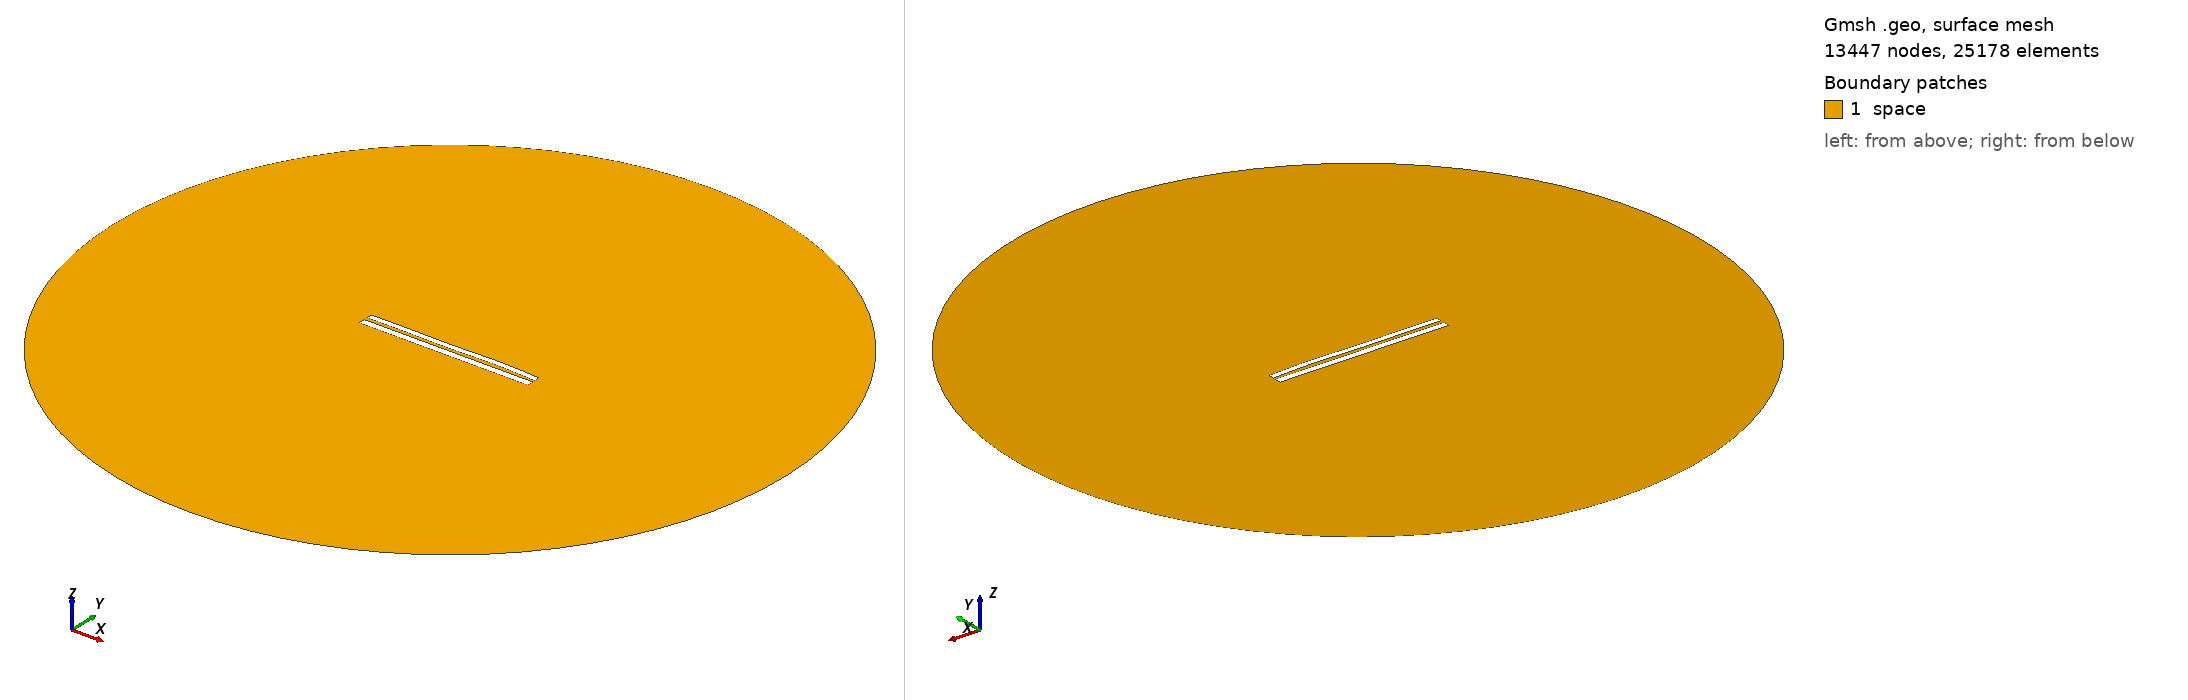

Gmsh geometry script, surface-meshed: 13447 nodes, 25178 surface elements. Boundary patches (legend numbers): 1 space. Left view from above one corner, right view from below the opposite corner. Legend entries are the model's physical surfaces. The drawing asked Gmsh for element sizes between 1% and 20% of the model's largest extent; the script's own settings can give other sizes.

=== 7205.geo (drawn) ===
//---------------------------------------
// Geometry kernel
//---------------------------------------

SetFactory("OpenCASCADE");



//---------------------------------------
// Parameters of the geometry
//---------------------------------------

// Overetch of the upper plate
overetch = 0.25;

// Distance between the plates
distance = 1.75;

// Discretization over the x axis (for the deformation)
nx = 50; 

// Length of the plate
L = 100 - overetch; 

// Number of modes
n = 4; 

// 1st mode coefficient
coeff(1) = 0.0;
beta(1) = 0.596864 * 3.1415926535 / L;

// 2nd mode coefficient
coeff(2) = 0.07499999999999998;
beta(2) = 1.49418 * 3.1415926535 / L;

// 3rd mode coefficient
coeff(3) = -0.15;
beta(3) = 2.50025 * 3.1415926535 / L;

// 4th mode coefficient
coeff(4) = 0.15;
beta(4) = 3.49999 * 3.1415926535 / L;



//---------------------------------------
// Upper plate (deformed rectangle)
//---------------------------------------

// Coordiantes of the upper plate
xmin = -50;
xmax = 50 - overetch;

// Height of the upper plate
yheight = 4 - 2 * overetch;

// Indexes of the points
UpperID[] = {};
LowerID[] = {};
LeftID[] = {};
RightID[] = {};

// Point index
p = 1;

// Horizontal edges
For i In {1:nx}
    x = xmin + (i-1)*(xmax - xmin)/(nx-1);

    y_bottom = distance / 2 + overetch;
    For j In {1:n}
        C = (Cosh(beta(j)*L) + Cos(beta(j)*L)) / (Sinh(beta(j)*L) + Sin(beta(j)*L));
        y_bottom  = y_bottom + coeff(j) * (Cosh(beta(j)*(x+50)) - Cos(beta(j)*(x+50)) - C * (Sinh(beta(j)*(x+50)) - Sin(beta(j)*(x+50))));
    EndFor

    y_top = y_bottom + yheight;

    Point(p) = {x, y_top, 0, 1.0};
    UpperID[i] = p;
    p = p + 1;

    Point(p) = {x, y_bottom, 0, 1.0};
    LowerID[i] = p;
    p = p + 1;
EndFor

// Create point lists
UpperPts[] = {}; LowerPts[] = {};
For i In {1:nx}
  UpperPts[] += {UpperID[i]};
  LowerPts[] += {LowerID[i]};
EndFor

// Build splines
Spline(1) = {UpperPts[]};
Spline(2) = {LowerPts[]};
Line(3) = {LowerPts[nx-1], UpperPts[nx-1]};
Line(4) = {LowerPts[0], UpperPts[0]};

// Build the plane surface
Curve Loop(1) = {2, 3, -1, -4};
Plane Surface(1) = {1};



//---------------------------------------
// Lower plate (rectangle)
//---------------------------------------

// Vertices
Point(1001) = {-50, -1, 0, 1.0};
Point(1002) = { 50, -1, 0, 1.0};
Point(1003) = { 50,  -5, 0, 1.0};
Point(1004) = {-50,  -5, 0, 1.0};

// Edges
Line(5) = {1001, 1002};
Line(6) = {1002, 1003};
Line(7) = {1003, 1004};
Line(8) = {1004, 1001};

// Plane surface
Line Loop(2) = {5, 6, 7, 8};
Plane Surface(2) = {2}; 



//---------------------------------------
// Outer (fictious) boundary
//---------------------------------------

// Points
Point(1005) = {0, 0, 0};       // Center
Point(1006) = {200, 0, 0};     // Start point
Point(1007) = {0, 200, 0};     // 90 degrees
Point(1008) = {-200, 0, 0};    // 180 degrees
Point(1009) = {0, -200, 0};    // 270 degrees

// Circle arcs (each needs start, center, end)
Circle(9) = {1006, 1005, 1007};
Circle(10) = {1007, 1005, 1008};
Circle(11) = {1008, 1005, 1009};
Circle(12) = {1009, 1005, 1006};

// Plane surface for the entire domain
Curve Loop(3) = {9, 10, 11, 12};
Surface(3) = {3};

// Subtract the plates from the whole domain to obtain the actual domain where we want to solve the equations
BooleanDifference{ Surface{3}; Delete; }{ Surface{1}; Surface{2}; Delete; }




//---------------------------------------
// Transfinite Lines/Curves
//---------------------------------------

// Set the number of points on the boundaries
r = 7;

// Plates
Transfinite Curve {1, 2} = 50*r Using Progression 1;
Transfinite Curve {3, 4} = 2*r Using Progression 1;
Transfinite Line {5, 7} = 50*r Using Progression 1;
Transfinite Line {6, 8} = 2*r Using Progression 1;

// Outer boundary
Transfinite Line {9, 10, 11, 12} = 20 Using Progression 1;



//---------------------------------------
// Physical groups
//---------------------------------------                

// Physical curves (boundaries)
Physical Line("force_segment", 10) = {2};
Physical Line("upper_plate", 11) = {1, 3, 4};
Physical Line("lower_plate", 12) = {5, 6, 7, 8};
Physical Line("boundary", 20) = {9, 10, 11, 12};

// Physical Surfaces
Physical Surface("space", 30) = {3};



//---------------------------------------
// 6. Generate the Mesh
//---------------------------------------

// 2D mesh generation
Mesh 2;
